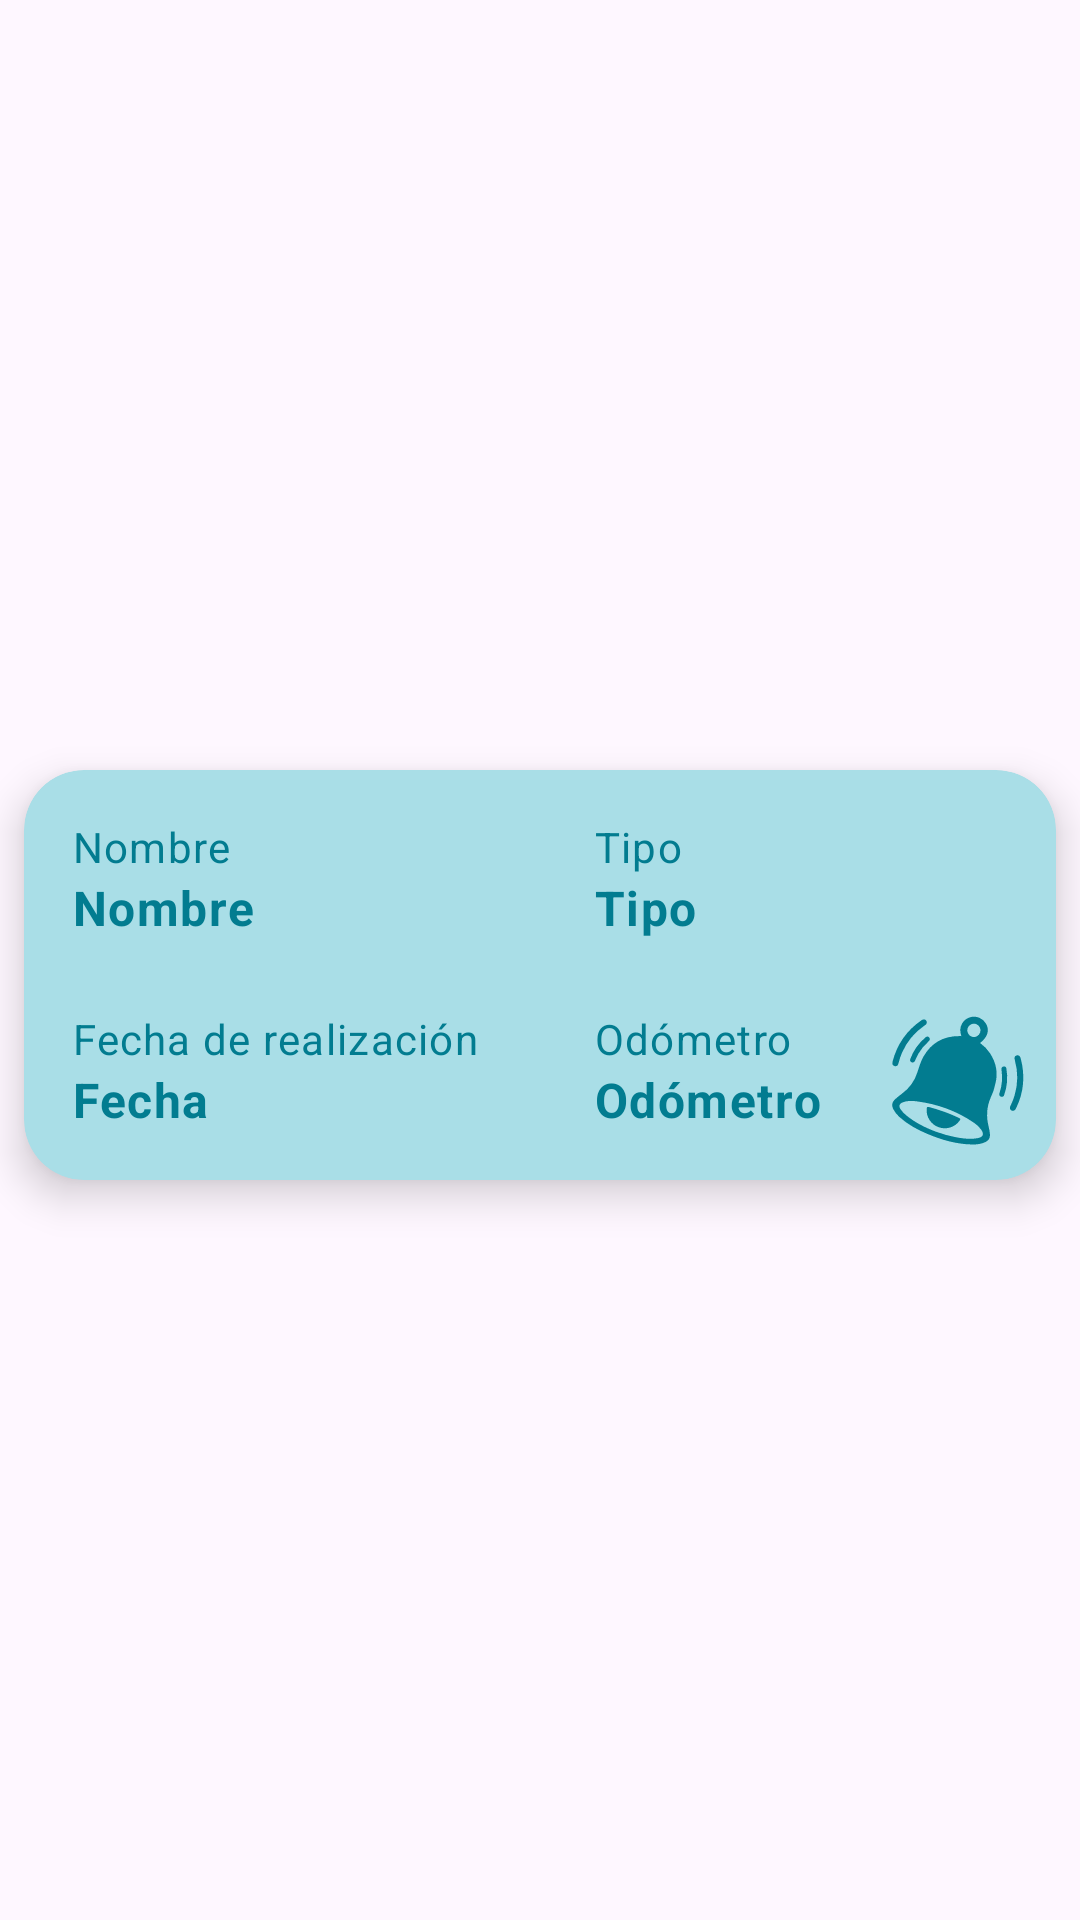

Write the Android layout XML for this screen, with the resource values it uses.
<!-- AndroidManifest.xml: application theme Theme.MemorAuto -->
<!-- res/layout/recycler_view_mantenimiento.xml -->
<?xml version="1.0" encoding="utf-8"?>
<androidx.constraintlayout.widget.ConstraintLayout xmlns:android="http://schemas.android.com/apk/res/android"
    xmlns:app="http://schemas.android.com/apk/res-auto"
    xmlns:tools="http://schemas.android.com/tools"
    android:layout_width="match_parent"
    android:layout_height="wrap_content">

    <androidx.cardview.widget.CardView
        android:id="@+id/rvm_cardview"
        android:layout_width="match_parent"
        android:layout_height="wrap_content"
        android:layout_marginStart="8dp"
        android:layout_marginTop="15dp"
        android:layout_marginEnd="8dp"
        android:layout_marginBottom="5dp"
        app:cardBackgroundColor="@color/bluemedium"
        app:cardCornerRadius="20dp"
        app:cardElevation="8dp"
        app:layout_constraintBottom_toBottomOf="parent"
        app:layout_constraintEnd_toEndOf="parent"
        app:layout_constraintStart_toStartOf="parent"
        app:layout_constraintTop_toTopOf="parent">

        <androidx.constraintlayout.widget.ConstraintLayout
            android:layout_width="match_parent"
            android:layout_height="match_parent">

            <TextView
                android:id="@+id/rvm_tv_nom"
                style="@style/TextAppTheme"
                android:layout_width="wrap_content"
                android:layout_height="wrap_content"
                android:layout_marginStart="16dp"
                android:layout_marginTop="16dp"
                android:text="Nombre"
                android:textSize="14sp"
                app:layout_constraintStart_toStartOf="parent"
                app:layout_constraintTop_toTopOf="parent" />

            <TextView
                android:id="@+id/rvm_tv_nombre"
                style="@style/TextAppTheme"
                android:layout_width="150dp"
                android:layout_height="wrap_content"
                android:layout_marginStart="16dp"
                android:text="Nombre"
                android:textStyle="bold"
                app:layout_constraintStart_toStartOf="parent"
                app:layout_constraintTop_toBottomOf="@+id/rvm_tv_nom" />

            <TextView
                android:id="@+id/rvm_tv_tip"
                style="@style/TextAppTheme"
                android:layout_width="wrap_content"
                android:layout_height="wrap_content"
                android:layout_marginStart="190dp"
                android:layout_marginTop="16dp"
                android:text="Tipo"
                android:textSize="14sp"
                app:layout_constraintStart_toStartOf="parent"
                app:layout_constraintTop_toTopOf="parent" />

            <TextView
                android:id="@+id/rvm_tv_tipo"
                style="@style/TextAppTheme"
                android:layout_width="wrap_content"
                android:layout_height="wrap_content"
                android:layout_marginStart="190dp"
                android:text="Tipo"
                android:textStyle="bold"
                app:layout_constraintStart_toStartOf="parent"
                app:layout_constraintTop_toBottomOf="@+id/rvm_tv_tip" />

            <TextView
                android:id="@+id/rvm_tv_fech"
                style="@style/TextAppTheme"
                android:layout_width="wrap_content"
                android:layout_height="wrap_content"
                android:layout_marginStart="16dp"
                android:layout_marginTop="80dp"
                android:text="Fecha de realización"
                android:textSize="14sp"
                app:layout_constraintStart_toStartOf="parent"
                app:layout_constraintTop_toTopOf="parent" />

            <TextView
                android:id="@+id/rvm_tv_fecha"
                style="@style/TextAppTheme"
                android:layout_width="wrap_content"
                android:layout_height="wrap_content"
                android:layout_marginStart="16dp"
                android:layout_marginBottom="16dp"
                android:text="Fecha"
                android:textStyle="bold"
                app:layout_constraintBottom_toBottomOf="parent"
                app:layout_constraintStart_toStartOf="parent"
                app:layout_constraintTop_toBottomOf="@+id/rvm_tv_fech" />

            <TextView
                android:id="@+id/rvm_tv_odom"
                style="@style/TextAppTheme"
                android:layout_width="wrap_content"
                android:layout_height="wrap_content"
                android:layout_marginStart="190dp"
                android:layout_marginTop="80dp"
                android:text="Odómetro"
                android:textSize="14sp"
                app:layout_constraintStart_toStartOf="parent"
                app:layout_constraintTop_toTopOf="parent" />

            <TextView
                android:id="@+id/rvm_tv_odometro"
                style="@style/TextAppTheme"
                android:layout_width="wrap_content"
                android:layout_height="wrap_content"
                android:layout_marginStart="190dp"
                android:layout_marginBottom="16dp"
                android:text="Odómetro"
                android:textStyle="bold"
                app:layout_constraintBottom_toBottomOf="parent"
                app:layout_constraintStart_toStartOf="parent"
                app:layout_constraintTop_toBottomOf="@+id/rvm_tv_odom" />

            <ImageView
                android:id="@+id/rvm_imageview"
                android:layout_width="50dp"
                android:layout_height="50dp"
                android:layout_marginEnd="8dp"
                android:layout_marginBottom="8dp"
                app:layout_constraintBottom_toBottomOf="parent"
                app:layout_constraintEnd_toEndOf="parent"
                app:srcCompat="@drawable/icon_alert" />
        </androidx.constraintlayout.widget.ConstraintLayout>
    </androidx.cardview.widget.CardView>
</androidx.constraintlayout.widget.ConstraintLayout>
<!-- resources referenced by this layout -->
<resources>
  <color name="bluemedium">#A9DEE7</color>
  <!-- drawable icon_alert: vector/xml drawable (drawable, 2766 chars, omitted) -->
  <style name="TextAppTheme" parent="TextAppearance.Material3.BodyLarge">
          <item name="android:textColor">@color/bluepetrol</item>
      </style>
  <style name="Theme.MemorAuto" parent="Base.Theme.MemorAuto" />
  <color name="bluepetrol">#027C90</color>
  <style name="Base.Theme.MemorAuto" parent="Theme.Material3.DayNight.NoActionBar">
          
          
          
          <item name="colorPrimary">@color/bluemedium</item>
          <item name="colorOnPrimary">@color/bluepetrol</item>
  
          <item name="android:textViewStyle">@style/TextAppTheme</item>
          <item name="editTextStyle">@style/EditTextAppTheme</item>
          <item name="android:datePickerDialogTheme">@style/MyDatePickerDialogTheme</item>
      </style>
  <style name="EditTextAppTheme" parent="Widget.AppCompat.EditText">
          <item name="android:textColor">@color/bluepetrol</item>
          <item name="backgroundTint">@color/bluepetrol</item>
      </style>
  <style name="MyDatePickerDialogTheme" parent="android:Theme.Material.Light.Dialog">
          <item name="android:colorAccent">@color/bluepetrol</item>
      </style>
</resources>
